Image classification data set "data" (guidouche/DataMiningProject on GitHub). Class labels (5): etoile, lune, nuage, para, soleil.

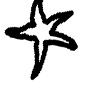
Label: etoile

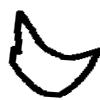
Label: lune

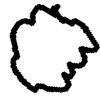
Label: nuage

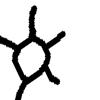
Label: soleil

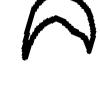
Label: lune

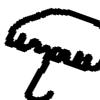
Label: para
